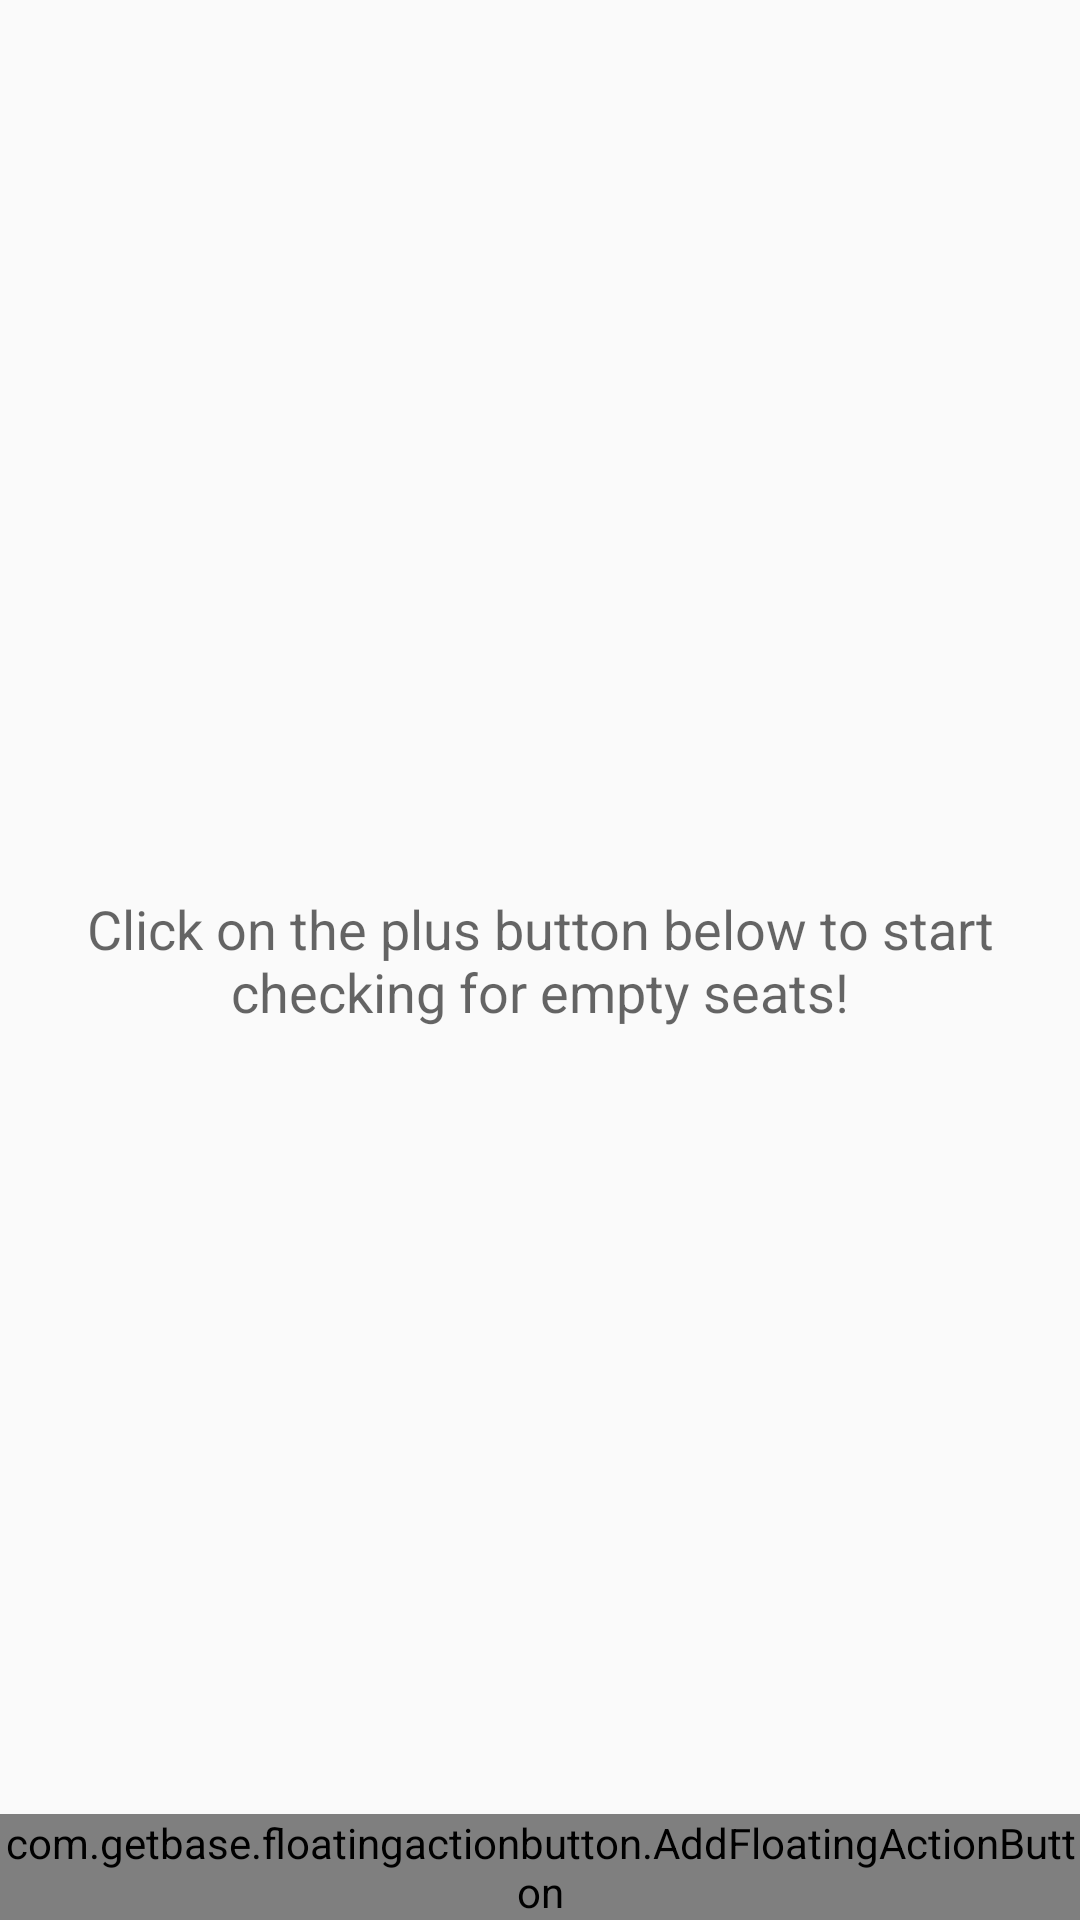

Write the Android layout XML for this screen, with the resource values it uses.
<!-- AndroidManifest.xml: application theme AppTheme -->
<!-- res/layout/activity_main.xml -->
<RelativeLayout xmlns:android="http://schemas.android.com/apk/res/android"
    xmlns:fab="http://schemas.android.com/apk/res-auto"
    xmlns:tools="http://schemas.android.com/tools"
    android:id="@+id/parent_layout"
    android:layout_width="match_parent"
    android:layout_height="match_parent" tools:context=".MainActivity">

    <com.getbase.floatingactionbutton.AddFloatingActionButton
        android:id="@+id/add_button"
        android:layout_width="wrap_content"
        android:layout_height="wrap_content"
        fab:fab_plusIconColor="@android:color/white"
        fab:fab_colorNormal="@color/primary"
        fab:fab_colorPressed="@color/primary_dark"
        android:layout_marginRight="@dimen/activity_horizontal_margin"
        android:layout_marginBottom="@dimen/activity_vertical_margin"
        android:layout_alignParentBottom="true"
        android:layout_alignParentRight="true"
        android:layout_centerHorizontal="true" />

    <ProgressBar
        android:layout_width="wrap_content"
        android:layout_height="wrap_content"
        android:layout_centerInParent="true"
        android:visibility="gone"
        android:id="@+id/progress"/>

    <TextView
        android:id="@+id/no_classes_view"
        android:layout_width="match_parent"
        android:layout_height="match_parent"
        android:gravity="center"
        style="@android:style/TextAppearance.Material.Medium"
        android:text="Click on the plus button below to start checking for empty seats!"/>
    
</RelativeLayout>
<!-- resources referenced by this layout -->
<resources>
  <item name="primary" type="color">#ffcc0000</item>
  <item name="primary_dark" type="color">#ff9f0000</item>
  <style name="AppTheme" parent="Theme.AppCompat.Light.DarkActionBar">
          
          
          <item name="colorPrimary">@color/primary</item>
          
          <item name="android:colorPrimaryDark">@color/primary_dark</item>
          
          <item name="android:colorAccent">@color/accent</item>
          <item name="colorControlNormal">#c5c5c5</item>
          <item name="colorControlActivated">@color/accent</item>
          <item name="colorControlHighlight">@color/accent</item>
          <item name="alertDialogTheme">@style/AppCompatAlertDialogStyle</item>
      </style>
  <item name="accent" type="color">#ffcc0000</item>
  <style name="AppCompatAlertDialogStyle" parent="Theme.AppCompat.Light.Dialog.Alert">
          <item name="colorAccent">@color/accent</item>
      </style>
</resources>
